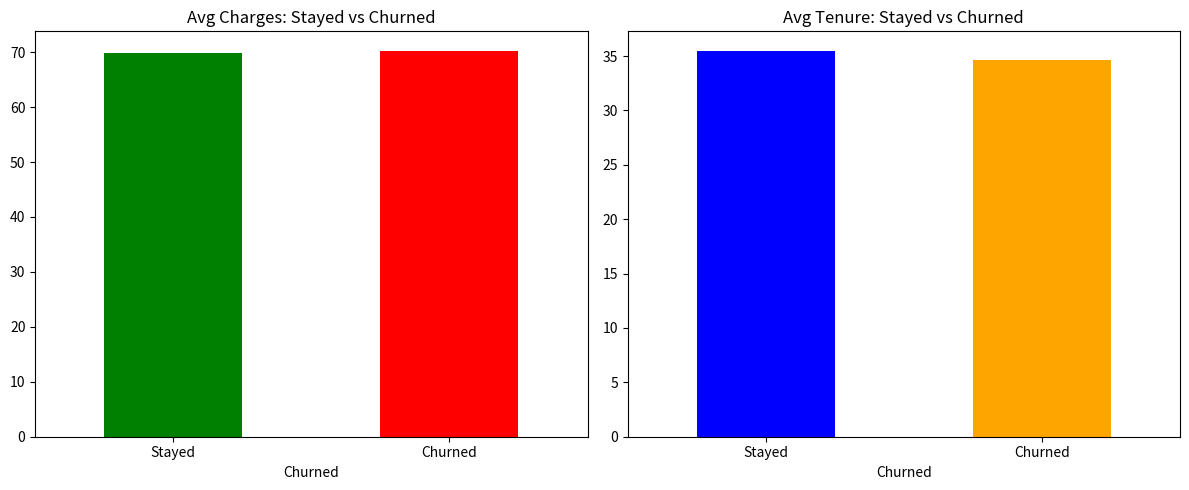

Python code for this plot:
import pandas as pd 
import matplotlib.pyplot as plt 
import numpy as np 
np.random.seed(42) 
n = 500 
df = pd.DataFrame({'CustomerID': range(1,n+1),'Age': np.random.randint(18,65,n),'MonthlyCharges': np.random.uniform(20,120,n).round(2),'Tenure_Months': np.random.randint(1,72,n),'SupportTickets': np.random.randint(0,10,n),'Churned': np.random.choice([0,1],n,p=[0.73,0.27])}) 
churn_rate = df['Churned'].mean() * 100 
print(f'Churn Rate: {churn_rate:.1f}%') 
print(f'Avg Charges Churned: {df[df.Churned==1].MonthlyCharges.mean():.2f}') 
print(f'Avg Charges Stayed: {df[df.Churned==0].MonthlyCharges.mean():.2f}') 
fig, axes = plt.subplots(1,2,figsize=(12,5)) 
df.groupby('Churned')['MonthlyCharges'].mean().plot(kind='bar',ax=axes[0],color=['green','red'],title='Avg Charges: Stayed vs Churned') 
axes[0].set_xticklabels(['Stayed','Churned'],rotation=0) 
df.groupby('Churned')['Tenure_Months'].mean().plot(kind='bar',ax=axes[1],color=['blue','orange'],title='Avg Tenure: Stayed vs Churned') 
axes[1].set_xticklabels(['Stayed','Churned'],rotation=0) 
plt.tight_layout() 
plt.savefig('churn_chart.png') 
plt.show() 
print('Chart saved as churn_chart.png') 
